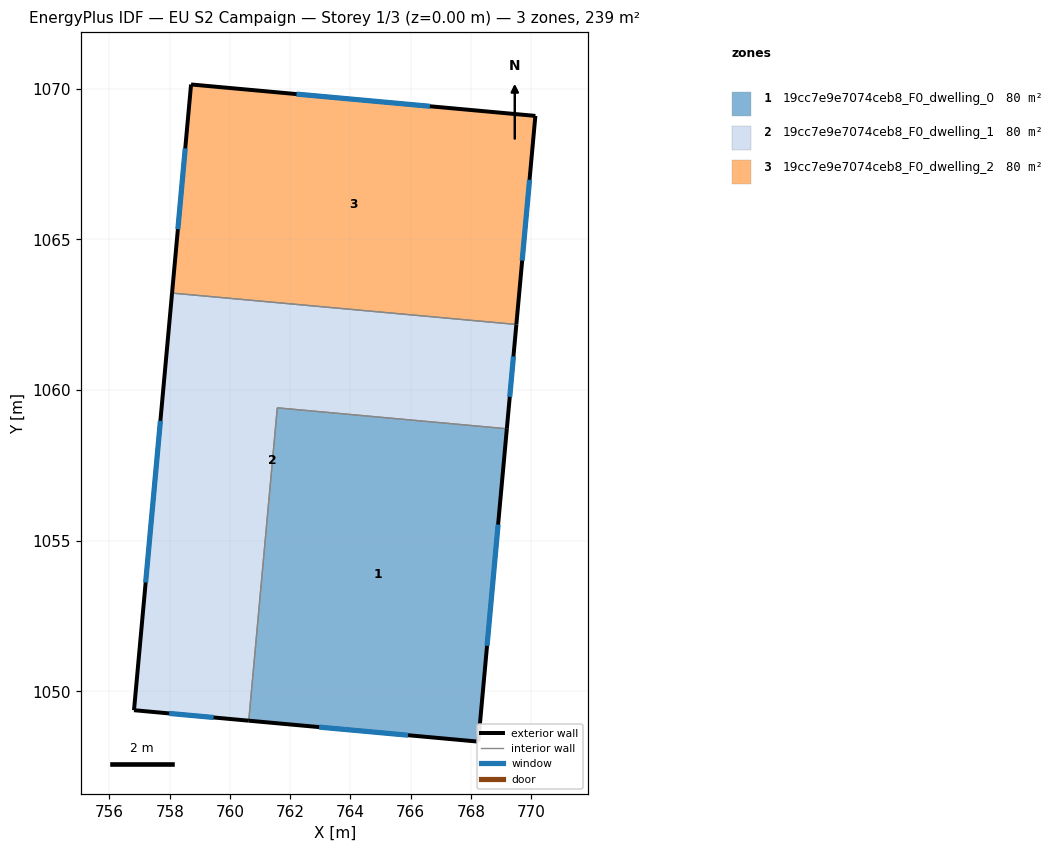
=== STOREY PLAN SPEC (per zone: floor XY polygon, exterior-wall plan segments, windows/doors) ===
zone 1: 19cc7e9e7074ceb8_F0_dwelling_0  (79.8 m²)
  floor: (769.19, 1058.71) (768.24, 1048.33) (760.62, 1049.02) (761.57, 1059.41)
  exterior wall: (768.24, 1048.33) – (769.19, 1058.71)  [10.4 m]
    window: (768.53, 1051.51) – (768.90, 1055.53)  [4.7 m²]
  exterior wall: (760.62, 1049.02) – (768.24, 1048.33)  [7.7 m]
    window: (762.96, 1048.81) – (765.91, 1048.54)  [3.4 m²]
  interior walls: 2
zone 2: 19cc7e9e7074ceb8_F0_dwelling_1  (79.8 m²)
  floor: (769.51, 1062.17) (769.19, 1058.71) (761.57, 1059.41) (760.62, 1049.02) (756.82, 1049.37) (758.08, 1063.22)
  exterior wall: (756.82, 1049.37) – (760.62, 1049.02)  [3.8 m]
    window: (757.98, 1049.26) – (759.46, 1049.13)  [1.7 m²]
  exterior wall: (758.08, 1063.22) – (756.82, 1049.37)  [13.9 m]
    window: (757.69, 1058.98) – (757.20, 1053.61)  [6.3 m²]
  exterior wall: (769.19, 1058.71) – (769.51, 1062.17)  [3.5 m]
    window: (769.29, 1059.77) – (769.41, 1061.11)  [1.6 m²]
  interior walls: 3
zone 3: 19cc7e9e7074ceb8_F0_dwelling_2  (79.8 m²)
  floor: (770.14, 1069.10) (769.51, 1062.17) (758.08, 1063.22) (758.71, 1070.14)
  exterior wall: (758.71, 1070.14) – (758.08, 1063.22)  [7.0 m]
    window: (758.52, 1068.02) – (758.27, 1065.34)  [3.1 m²]
  exterior wall: (770.14, 1069.10) – (758.71, 1070.14)  [11.5 m]
    window: (766.64, 1069.42) – (762.21, 1069.82)  [5.2 m²]
  exterior wall: (769.51, 1062.17) – (770.14, 1069.10)  [7.0 m]
    window: (769.70, 1064.29) – (769.94, 1066.98)  [3.1 m²]
  interior walls: 1

=== DERIVED (storey summary) ===
Building: EU S2 Campaign
Storey: 1 of 3  (floor level z = 0.00 m)
Storey gross floor area: 239.3 m²
Zones on this storey: 3
  - 19cc7e9e7074ceb8_F0_dwelling_0: floor 79.8 m²; exterior wall 18.1 m (54.2 m²); 2 window(s) 8.1 m²; WWR 15.0%
  - 19cc7e9e7074ceb8_F0_dwelling_1: floor 79.8 m²; exterior wall 21.2 m (63.6 m²); 3 window(s) 9.5 m²; WWR 15.0%
  - 19cc7e9e7074ceb8_F0_dwelling_2: floor 79.8 m²; exterior wall 25.4 m (76.1 m²); 3 window(s) 11.4 m²; WWR 15.0%
Zone adjacency (shared interzone walls):
  - 19cc7e9e7074ceb8_F0_dwelling_0 ↔ 19cc7e9e7074ceb8_F0_dwelling_1
  - 19cc7e9e7074ceb8_F0_dwelling_1 ↔ 19cc7e9e7074ceb8_F0_dwelling_2